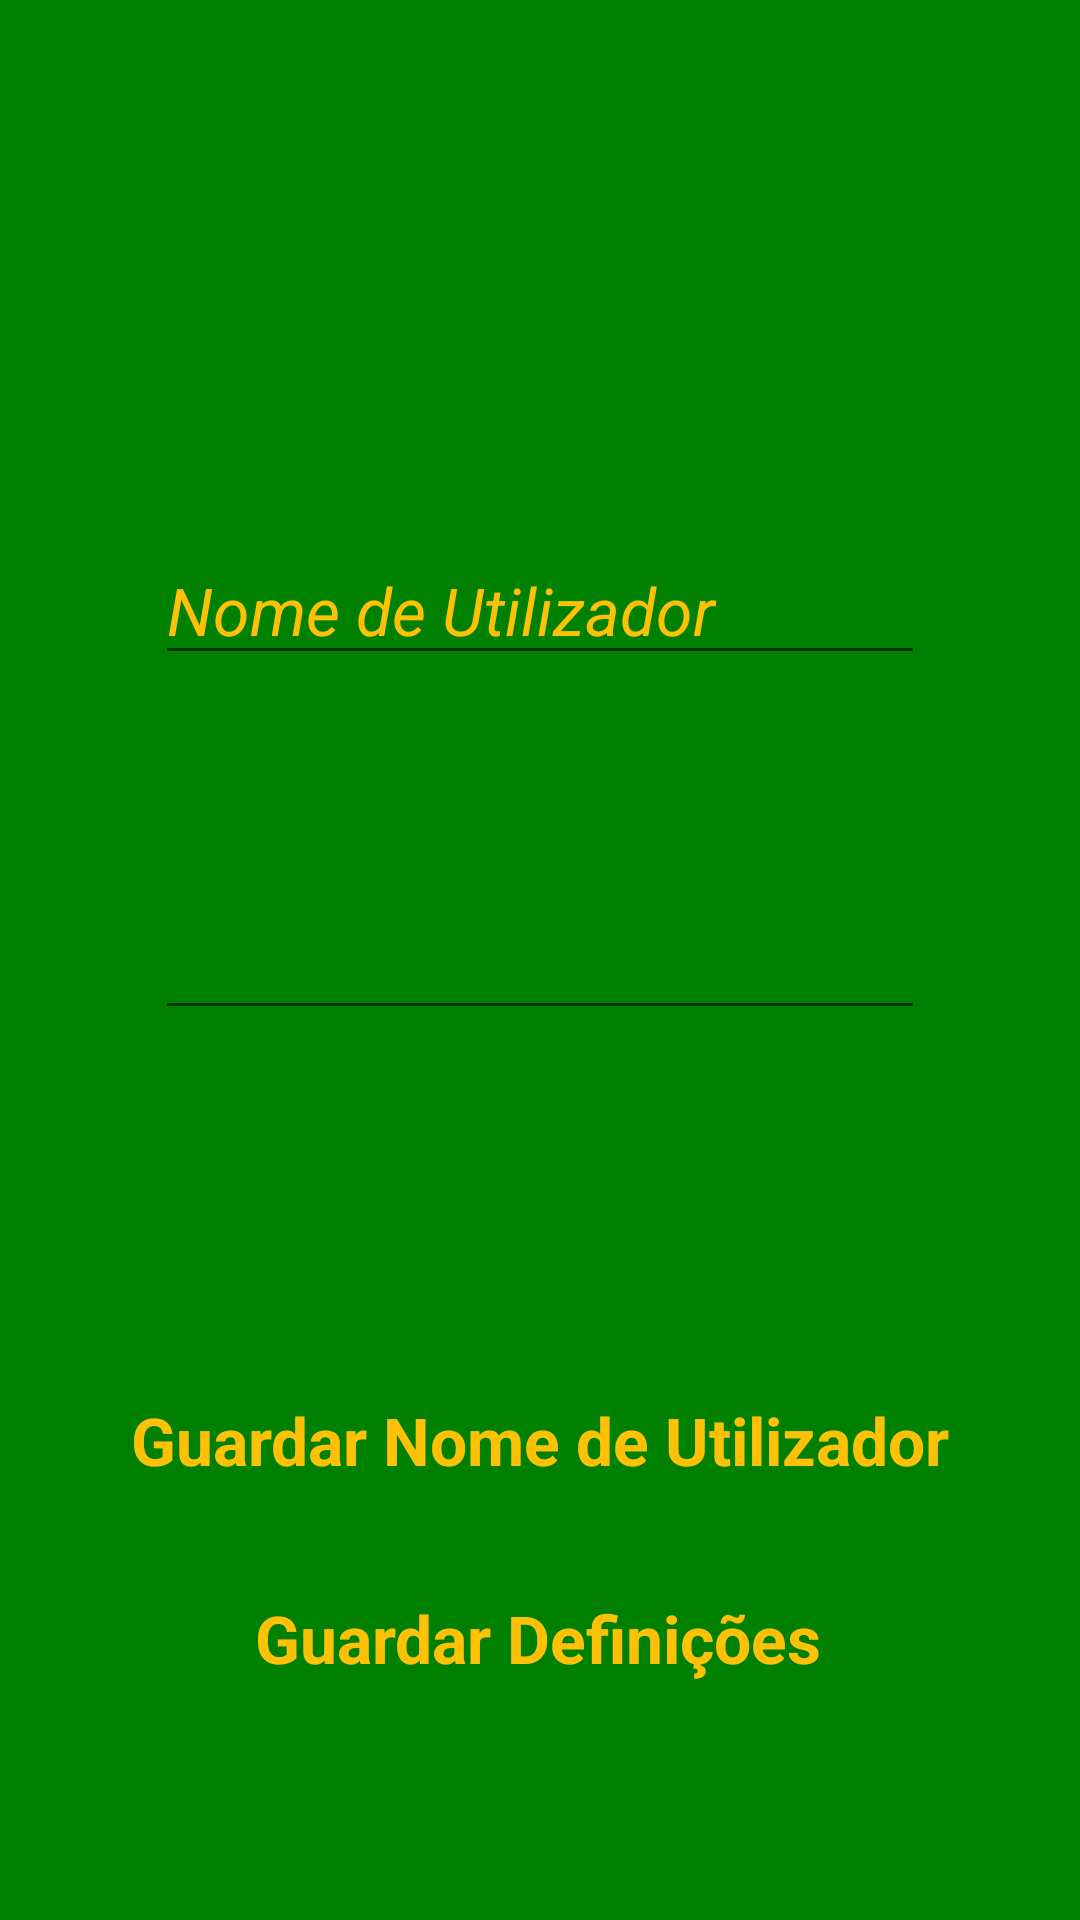

Here is an Android app screen rendered from its layout file. Give the layout XML and the strings, colors and styles it references.
<!-- AndroidManifest.xml: application theme Theme.AppCompat.DayNight.NoActionBar -->
<!-- res/layout/activity_settings.xml -->
<?xml version="1.0" encoding="utf-8"?>

<androidx.constraintlayout.widget.ConstraintLayout xmlns:android="http://schemas.android.com/apk/res/android"
    xmlns:app="http://schemas.android.com/apk/res-auto"
    xmlns:tools="http://schemas.android.com/tools"
    android:layout_width="match_parent"
    android:layout_height="match_parent"
    android:background="@color/green"
    tools:context=".SettingsActivity">

    <EditText
        android:id="@+id/et_username"
        android:layout_width="wrap_content"
        android:layout_height="wrap_content"
        android:ems="10"
        android:inputType="textPersonName"
        android:text="Nome de Utilizador"
        android:textAppearance="@style/TextAppearance.AppCompat.Large"
        android:textColor="#FFC107"
        android:textStyle="italic"
        app:layout_constraintBottom_toBottomOf="parent"
        app:layout_constraintEnd_toEndOf="parent"
        app:layout_constraintStart_toStartOf="parent"
        app:layout_constraintTop_toTopOf="parent"
        app:layout_constraintVertical_bias="0.301" />

    <Button
        android:id="@+id/b_saveUserName"
        style="@style/Widget.AppCompat.Button.Borderless"
        android:layout_width="wrap_content"
        android:layout_height="wrap_content"
        android:background="@color/green"
        android:text="Guardar Nome de Utilizador"
        android:textAppearance="@style/TextAppearance.AppCompat.Large"
        android:textColor="#FFC107"
        android:textStyle="bold"
        app:layout_constraintBottom_toBottomOf="parent"
        app:layout_constraintEnd_toEndOf="parent"
        app:layout_constraintStart_toStartOf="parent"
        app:layout_constraintTop_toTopOf="parent"
        app:layout_constraintVertical_bias="0.77" />

    <Button
        android:id="@+id/b_saveSettings"
        style="@style/Widget.AppCompat.Button.Borderless"
        android:layout_width="wrap_content"
        android:layout_height="wrap_content"
        android:background="@color/green"
        android:text="Guardar Definições"
        android:textAppearance="@style/TextAppearance.AppCompat.Large"
        android:textColor="#FFC107"
        android:textStyle="bold"
        app:layout_constraintBottom_toBottomOf="parent"
        app:layout_constraintEnd_toEndOf="parent"
        app:layout_constraintHorizontal_bias="0.498"
        app:layout_constraintStart_toStartOf="parent"
        app:layout_constraintTop_toTopOf="parent"
        app:layout_constraintVertical_bias="0.882" />

    <EditText
        android:id="@+id/et_userSettings"
        android:layout_width="wrap_content"
        android:layout_height="wrap_content"
        android:ems="10"
        android:inputType="numberSigned"
        android:textAppearance="@style/TextAppearance.AppCompat.Large"
        android:textColor="#FFC107"
        android:textStyle="italic"
        app:layout_constraintBottom_toBottomOf="parent"
        app:layout_constraintEnd_toEndOf="parent"
        app:layout_constraintStart_toStartOf="parent"
        app:layout_constraintTop_toTopOf="parent"
        tools:text="Definições do Utilizador" />
</androidx.constraintlayout.widget.ConstraintLayout>
<!-- resources referenced by this layout -->
<resources>
  <color name="green">#008000</color>
</resources>
